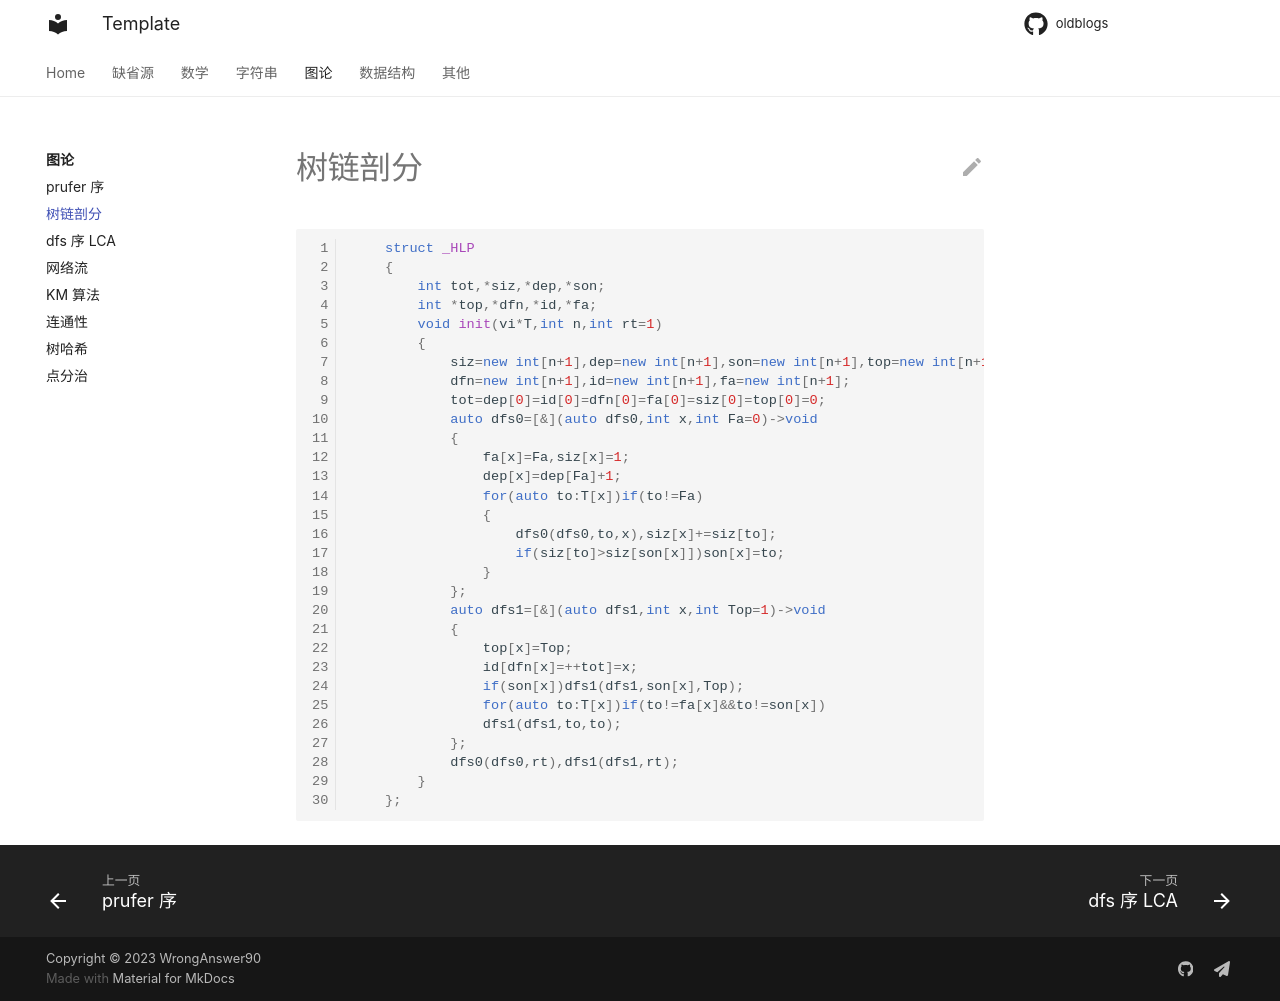

repository: WrongAnswer90/oldblogs · page: Graph/HLD/index.html · generator: mkdocs

```cpp
	struct _HLP
	{
		int tot,*siz,*dep,*son;
	    int *top,*dfn,*id,*fa;
	    void init(vi*T,int n,int rt=1)
		{
			siz=new int[n+1],dep=new int[n+1],son=new int[n+1],top=new int[n+1];
			dfn=new int[n+1],id=new int[n+1],fa=new int[n+1];
			tot=dep[0]=id[0]=dfn[0]=fa[0]=siz[0]=top[0]=0;
		    auto dfs0=[&](auto dfs0,int x,int Fa=0)->void
		    {
		        fa[x]=Fa,siz[x]=1;
		        dep[x]=dep[Fa]+1;
		        for(auto to:T[x])if(to!=Fa)
		        {
		            dfs0(dfs0,to,x),siz[x]+=siz[to];
		            if(siz[to]>siz[son[x]])son[x]=to;
		        }
		    };
		    auto dfs1=[&](auto dfs1,int x,int Top=1)->void
		    {
		        top[x]=Top;
				id[dfn[x]=++tot]=x;
		        if(son[x])dfs1(dfs1,son[x],Top);
		        for(auto to:T[x])if(to!=fa[x]&&to!=son[x])
		    	dfs1(dfs1,to,to);
		    };
	    	dfs0(dfs0,rt),dfs1(dfs1,rt);
		}
	};
```
